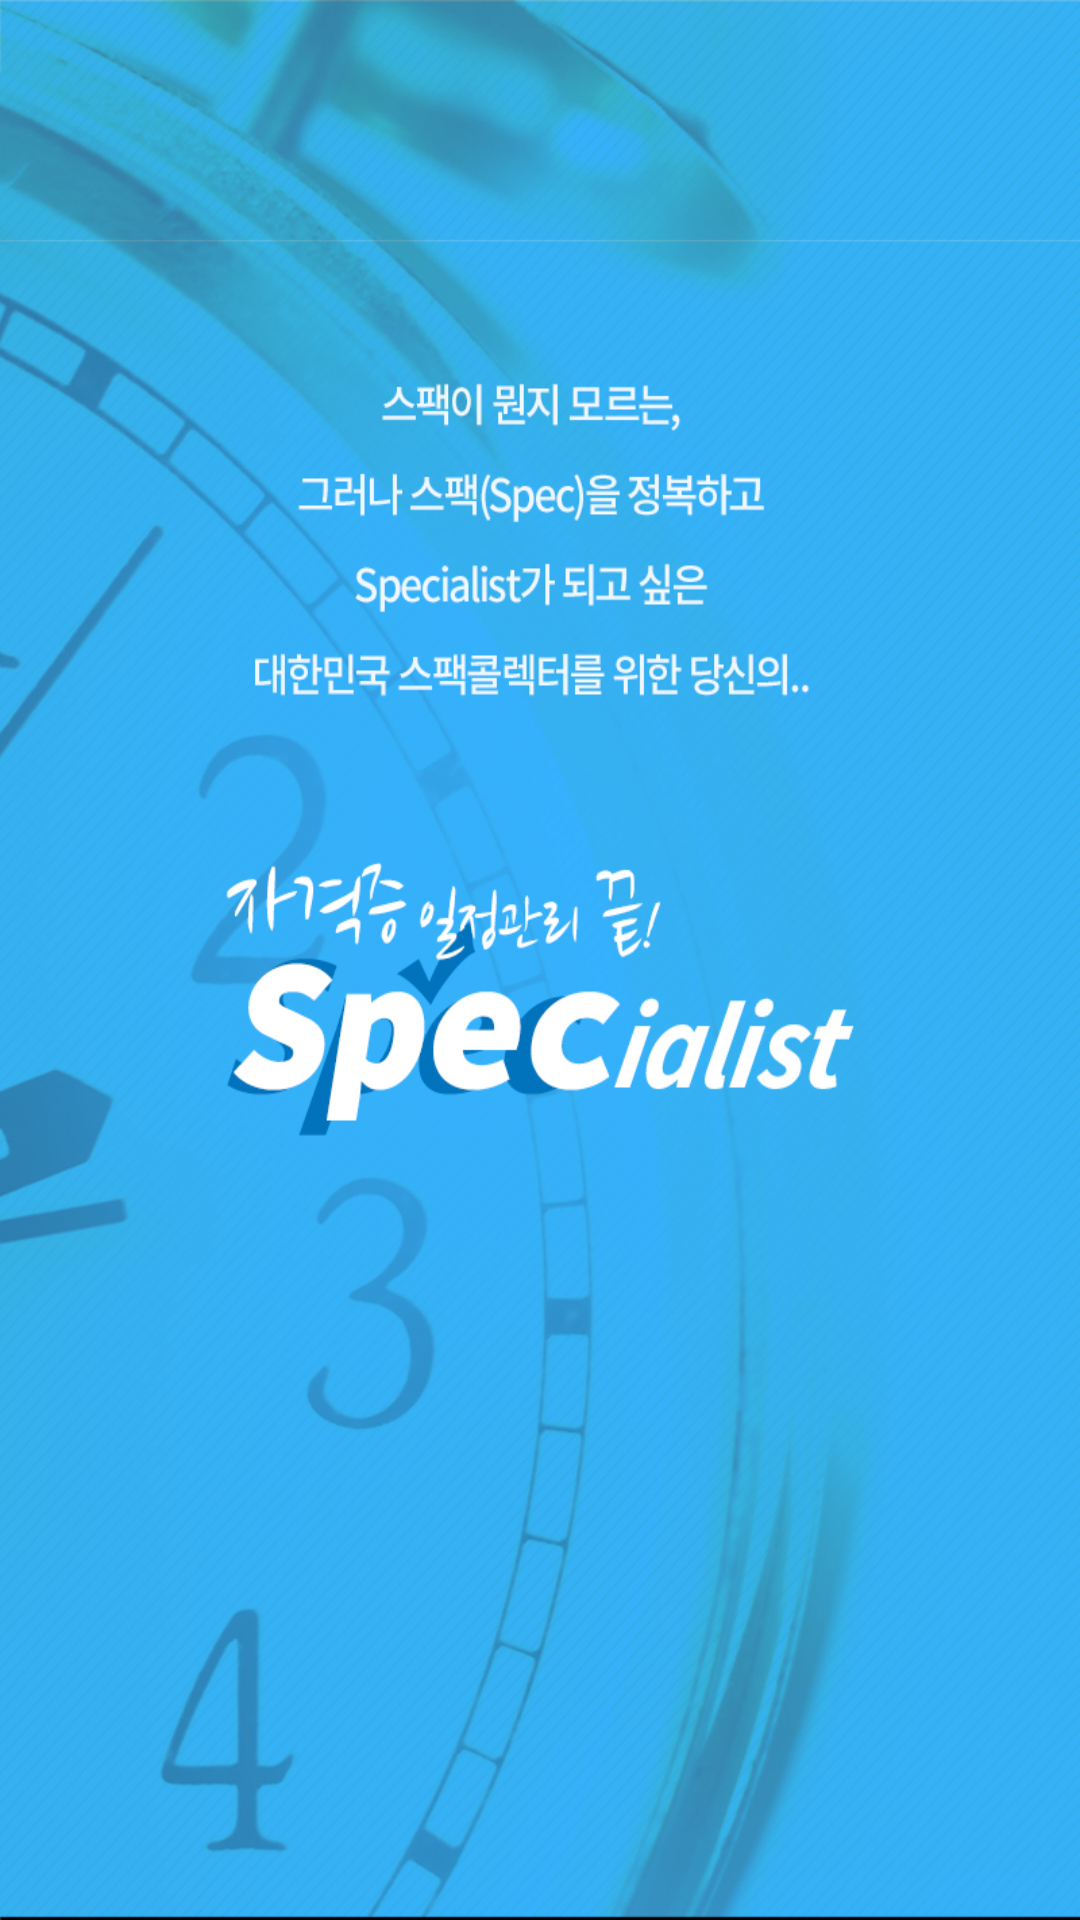

Write the Android layout XML for this screen, with the resource values it uses.
<!-- AndroidManifest.xml: activity theme AppTheme.NoActionBar -->
<!-- res/layout/activity_splash.xml -->
<?xml version="1.0" encoding="utf-8"?>
<RelativeLayout xmlns:android="http://schemas.android.com/apk/res/android"
    xmlns:tools="http://schemas.android.com/tools"
    android:layout_width="match_parent"
    android:layout_height="match_parent"
    android:paddingBottom="@dimen/activity_vertical_margin"
    android:paddingLeft="@dimen/activity_horizontal_margin"
    android:paddingRight="@dimen/activity_horizontal_margin"
    android:paddingTop="@dimen/activity_vertical_margin"
    android:background="@mipmap/splash"
    tools:context="kr.co.yapp.speciallist.SplashActivity">

</RelativeLayout>
<!-- resources referenced by this layout -->
<resources>
  <dimen name="activity_horizontal_margin">16dp</dimen>
  <dimen name="activity_vertical_margin">16dp</dimen>
  <!-- mipmap splash: png bitmap (mipmap-hdpi, 516296 bytes) -->
  <style name="AppTheme.NoActionBar">
          <item name="windowActionBar">false</item>
          <item name="windowNoTitle">true</item>
      </style>
</resources>
